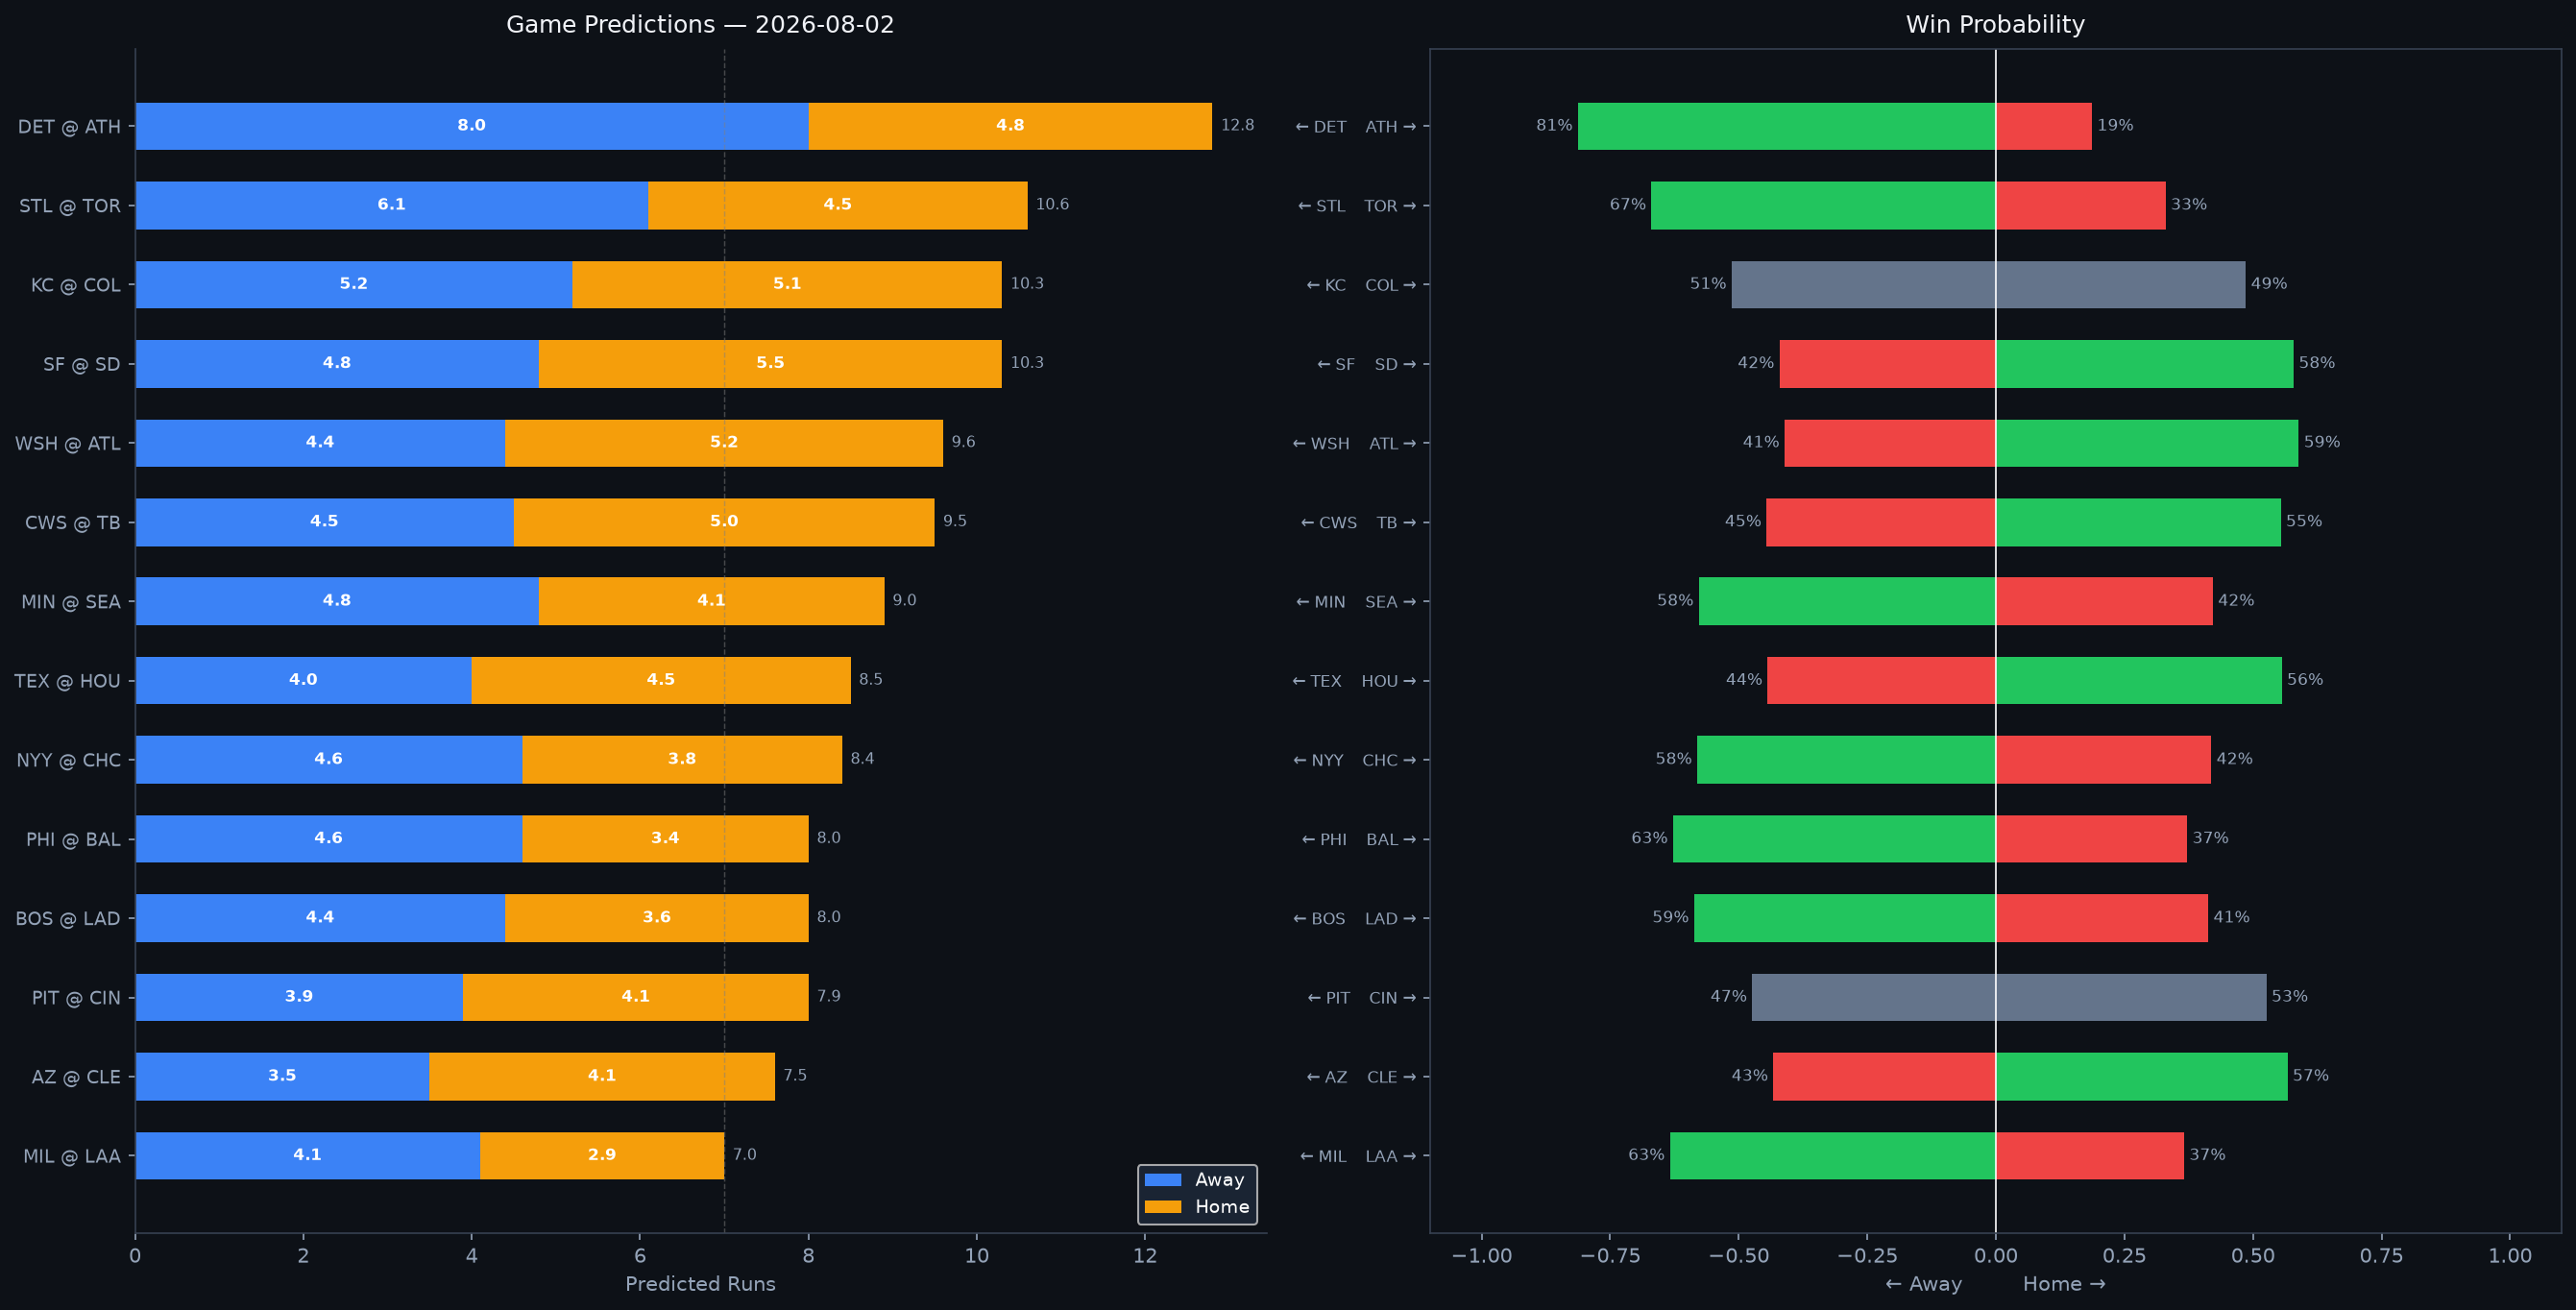

Data behind this chart, as committed beside it:
Rank, matchup, home_team, away_team, venue, home_runs_pred, away_runs_pred, total_pred, run_diff, home_win_prob, away_win_prob, predicted_winner, home_faces, home_sp_hand, home_sp_era, home_sp_last3, home_sp_ped, away_faces, away_sp_hand, away_sp_era, away_sp_last3, away_sp_ped, home_lu_ops, home_lu_xba
1, DET @ ATH, ATH, DET, Sutter Health Park, 4.8, 8.0, 12.8, 3.3, 18.7, 81.3, DET, Keider Montero, R, 4.12, 3.66, , Gage Jump, L, 4.0, 6.04, , 0.661, 0.284
2, STL @ TOR, TOR, STL, Rogers Centre, 4.5, 6.1, 10.6, 1.6, 33.0, 67.0, STL, Matthew Liberatore, L, 4.78, 5.03, , Max Scherzer, R, 3.27, 15.81, , 0.733, 0.303
3, KC @ COL, COL, KC, Coors Field, 5.1, 5.2, 10.3, 0.1, 48.6, 51.4, KC, Seth Lugo, R, 3.57, 2.37, , Kyle Freeland, L, 4.75, 6.84, , 0.731, 0.323
4, SF @ SD, SD, SF, Petco Park, 5.5, 4.8, 10.3, 0.7, 57.9, 42.1, SD, Landen Roupp, R, 3.89, 3.33, , Michael King, R, 3.27, 3.18, , 0.706, 0.324
5, WSH @ ATL, ATL, WSH, Truist Park, 5.2, 4.4, 9.6, 0.8, 58.9, 41.1, ATL, Cade Cavalli, R, 4.03, 2.0, , JR Ritchie, R, 4.5, 4.34, , 0.788, 0.329
6, CWS @ TB, TB, CWS, Tropicana Field, 5.0, 4.5, 9.5, 0.5, 55.4, 44.6, TB, Anthony Kay, L, 4.86, 4.47, , Griffin Jax, R, 3.98, 5.0, , 0.719, 0.314
7, MIN @ SEA, SEA, MIN, T-Mobile Park, 4.1, 4.8, 9.0, 0.7, 42.2, 57.8, MIN, Taj Bradley, R, 4.57, 4.0, , George Kirby, R, 3.65, 5.06, , 0.723, 0.318
8, TEX @ HOU, HOU, TEX, Daikin Park, 4.5, 4.0, 8.5, 0.5, 55.6, 44.4, HOU, Kumar Rocker, R, 4.63, 4.66, , Peter Lambert, R, 5.32, 2.65, , 0.683, 0.297
9, NYY @ CHC, CHC, NYY, Wrigley Field, 3.8, 4.6, 8.4, 0.7, 41.9, 58.1, NYY, Gerrit Cole, R, 3.19, 2.37, Gerrit Cole, Colin Rea, R, 4.45, 4.24, , 0.747, 0.24
10, PHI @ BAL, BAL, PHI, Oriole Park at Camden Yards, 3.4, 4.6, 8.0, 1.2, 37.2, 62.8, PHI, Zack Wheeler, R, 3.24, 3.94, Zack Wheeler, Kyle Bradish, R, 3.54, 3.84, , 0.723, 0.325
11, BOS @ LAD, LAD, BOS, UNIQLO Field at Dodger Stadium, 3.6, 4.4, 8.0, 0.8, 41.3, 58.7, BOS, Jake Bennett, L, 2.74, 3.12, , Emmet Sheehan, R, 4.25, 5.33, , 0.738, 0.323
12, PIT @ CIN, CIN, PIT, Great American Ball Park, 4.1, 3.9, 7.9, 0.2, 52.6, 47.4, CIN, Mitch Keller, R, 4.55, 3.44, , Chase Burns, R, 3.0, 2.4, , 0.73, 0.345
13, AZ @ CLE, CLE, AZ, Progressive Field, 4.1, 3.5, 7.5, 0.6, 56.7, 43.3, CLE, Merrill Kelly, R, 3.87, 1.78, , Gavin Williams, R, 3.59, 3.15, , 0.701, 0.325
14, MIL @ LAA, LAA, MIL, Angel Stadium, 2.9, 4.1, 7.0, 1.2, 36.6, 63.4, MIL, Jacob Misiorowski, R, 2.56, 2.25, , Walbert Ureña, R, 2.7, 1.12, , 0.721, 0.33
